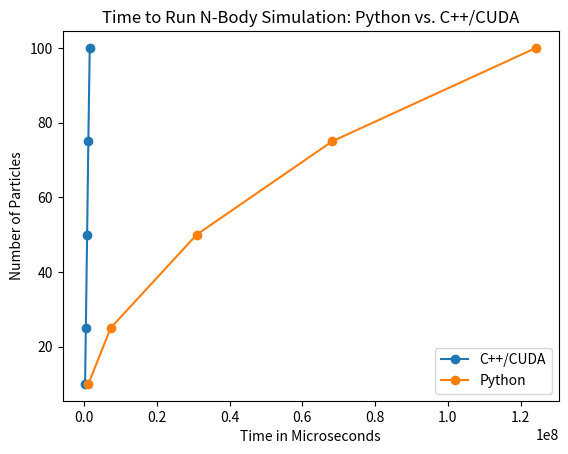

The script that saved this image:
import matplotlib.pyplot as plt 

cuda = [252371, 466737, 815599, 1149932, 1532900]
python = [1167188.883, 7302161.932, 30958075.05, 68233203.89, 124217505.9]

yaxis = [10, 25, 50, 75, 100]

plt.plot(cuda, yaxis, marker = 'o', label='C++/CUDA')
plt.plot(python, yaxis, marker = 'o', label='Python')
plt.legend()
plt.title('Time to Run N-Body Simulation: Python vs. C++/CUDA')
plt.xlabel('Time in Microseconds')
plt.ylabel('Number of Particles')

plt.show()
